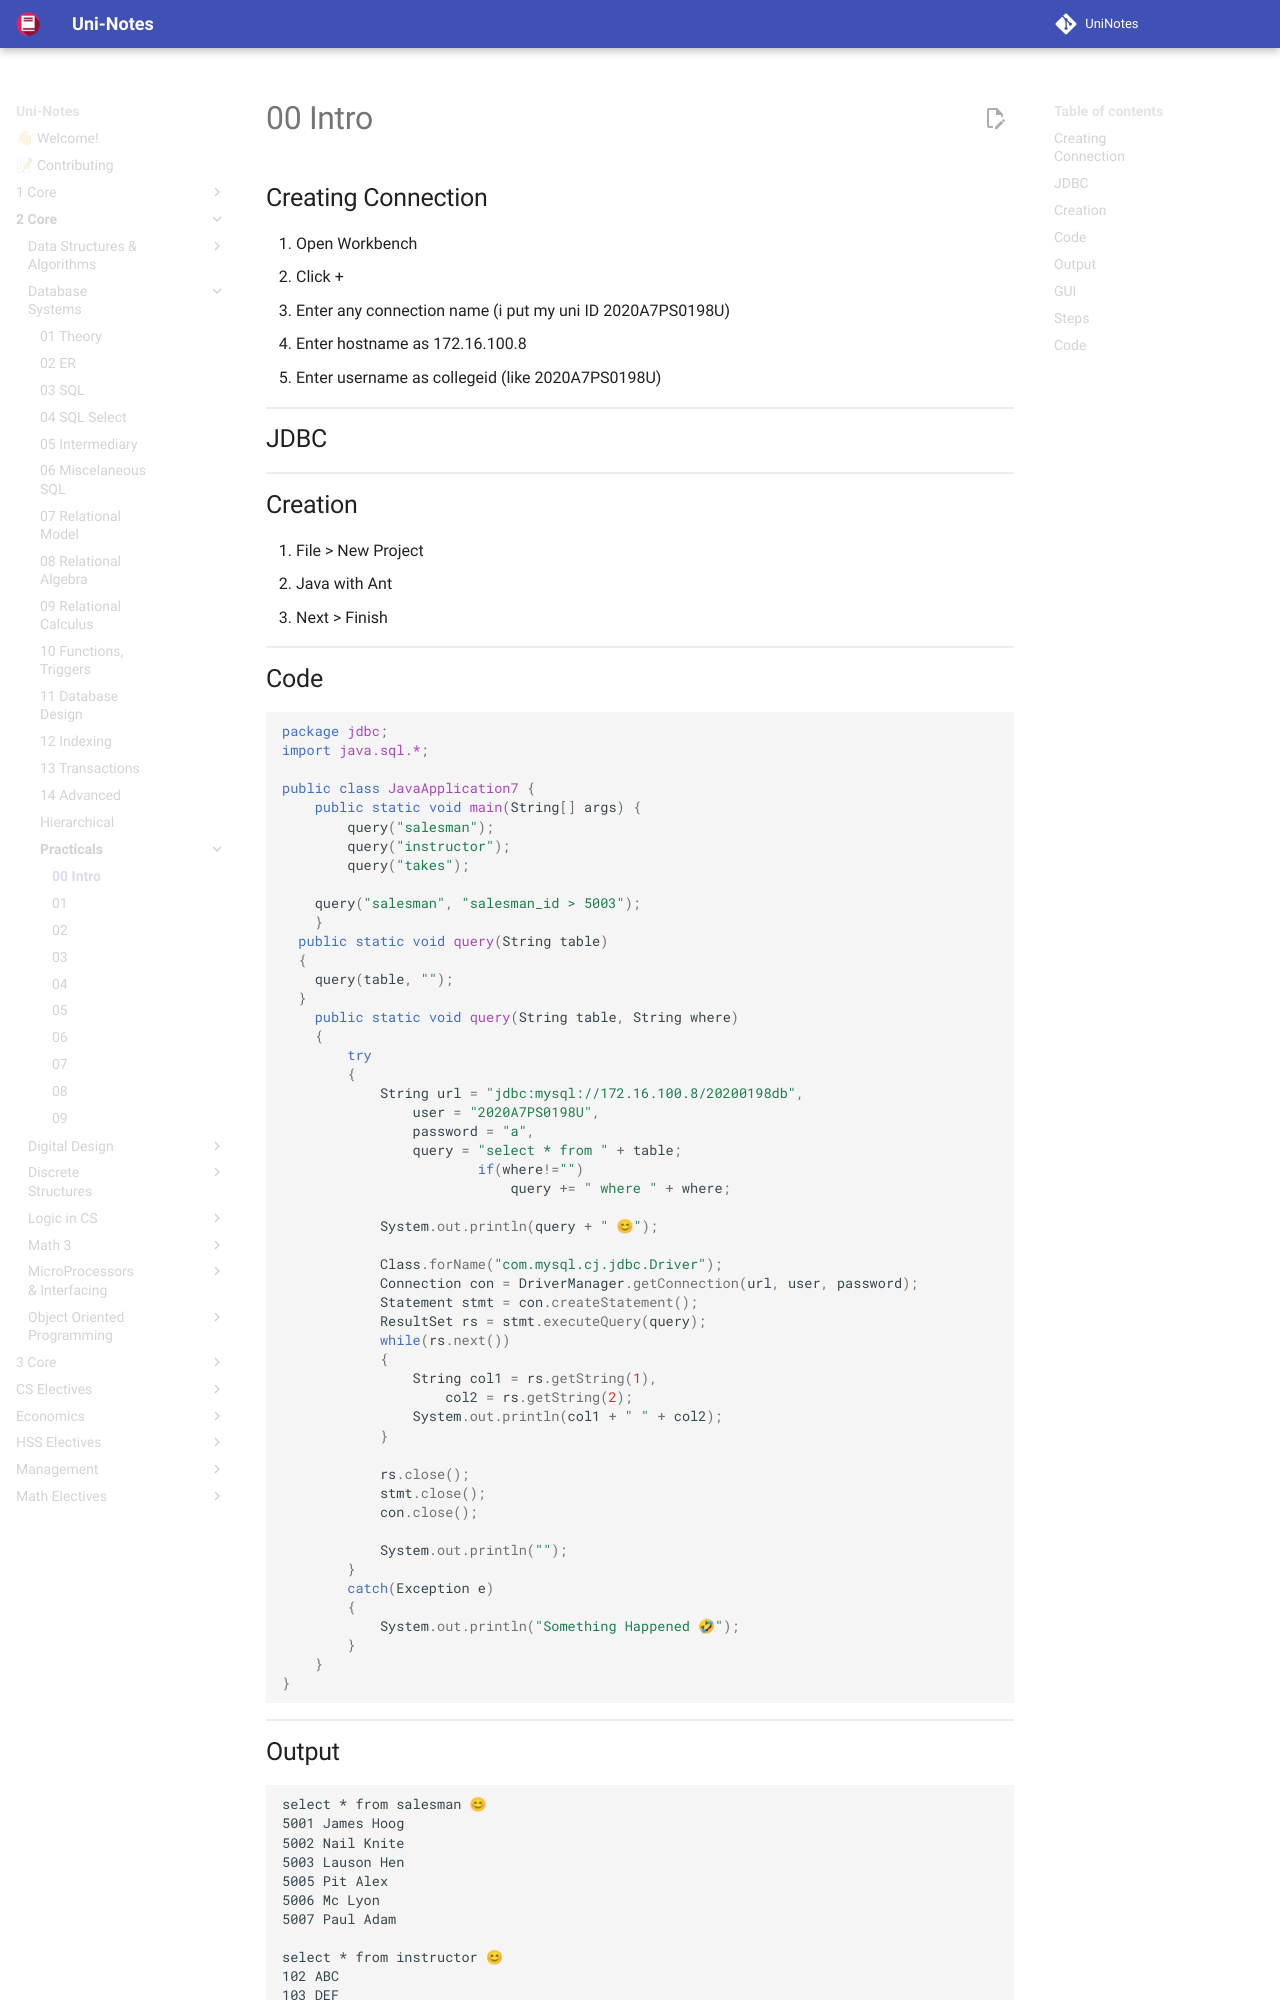

repository: uni-notes/uni-notes · page: 2_Core/Database_Systems/Practicals/00_Intro/index.html · generator: mkdocs

## Creating Connection

1. Open Workbench
2. Click +
3. Enter any connection name (i put my uni ID 2020A7PS0198U)
4. Enter hostname as 172.16.100.8
5. Enter username as collegeid (like 2020A7PS0198U)

## JDBC

## Creation

1. File > New Project
1. Java with Ant
1. Next > Finish

## Code

```java
package jdbc;
import java.sql.*;

public class JavaApplication7 {
	public static void main(String[] args) {
		query("salesman");
		query("instructor");
		query("takes");
    
    query("salesman", "salesman_id > 5003");
	}
  public static void query(String table)
  {
    query(table, "");
  }   
	public static void query(String table, String where)
	{
		try
		{
			String url = "jdbc:mysql://172.16.100.8/20200198db",
				user = "2020A7PS0198U",
				password = "a",
				query = "select * from " + table;
                        if(where!="")
                            query += " where " + where;
                        
			System.out.println(query + " 😊");
			
			Class.forName("com.mysql.cj.jdbc.Driver");
			Connection con = DriverManager.getConnection(url, user, password);
			Statement stmt = con.createStatement();
			ResultSet rs = stmt.executeQuery(query); 
			while(rs.next())
			{
				String col1 = rs.getString(1),
					col2 = rs.getString(2);
				System.out.println(col1 + " " + col2);
			}

			rs.close();
			stmt.close();
			con.close();
			
			System.out.println("");
		}
		catch(Exception e)
		{
			System.out.println("Something Happened 🤣");
		}
	}   
}
```
